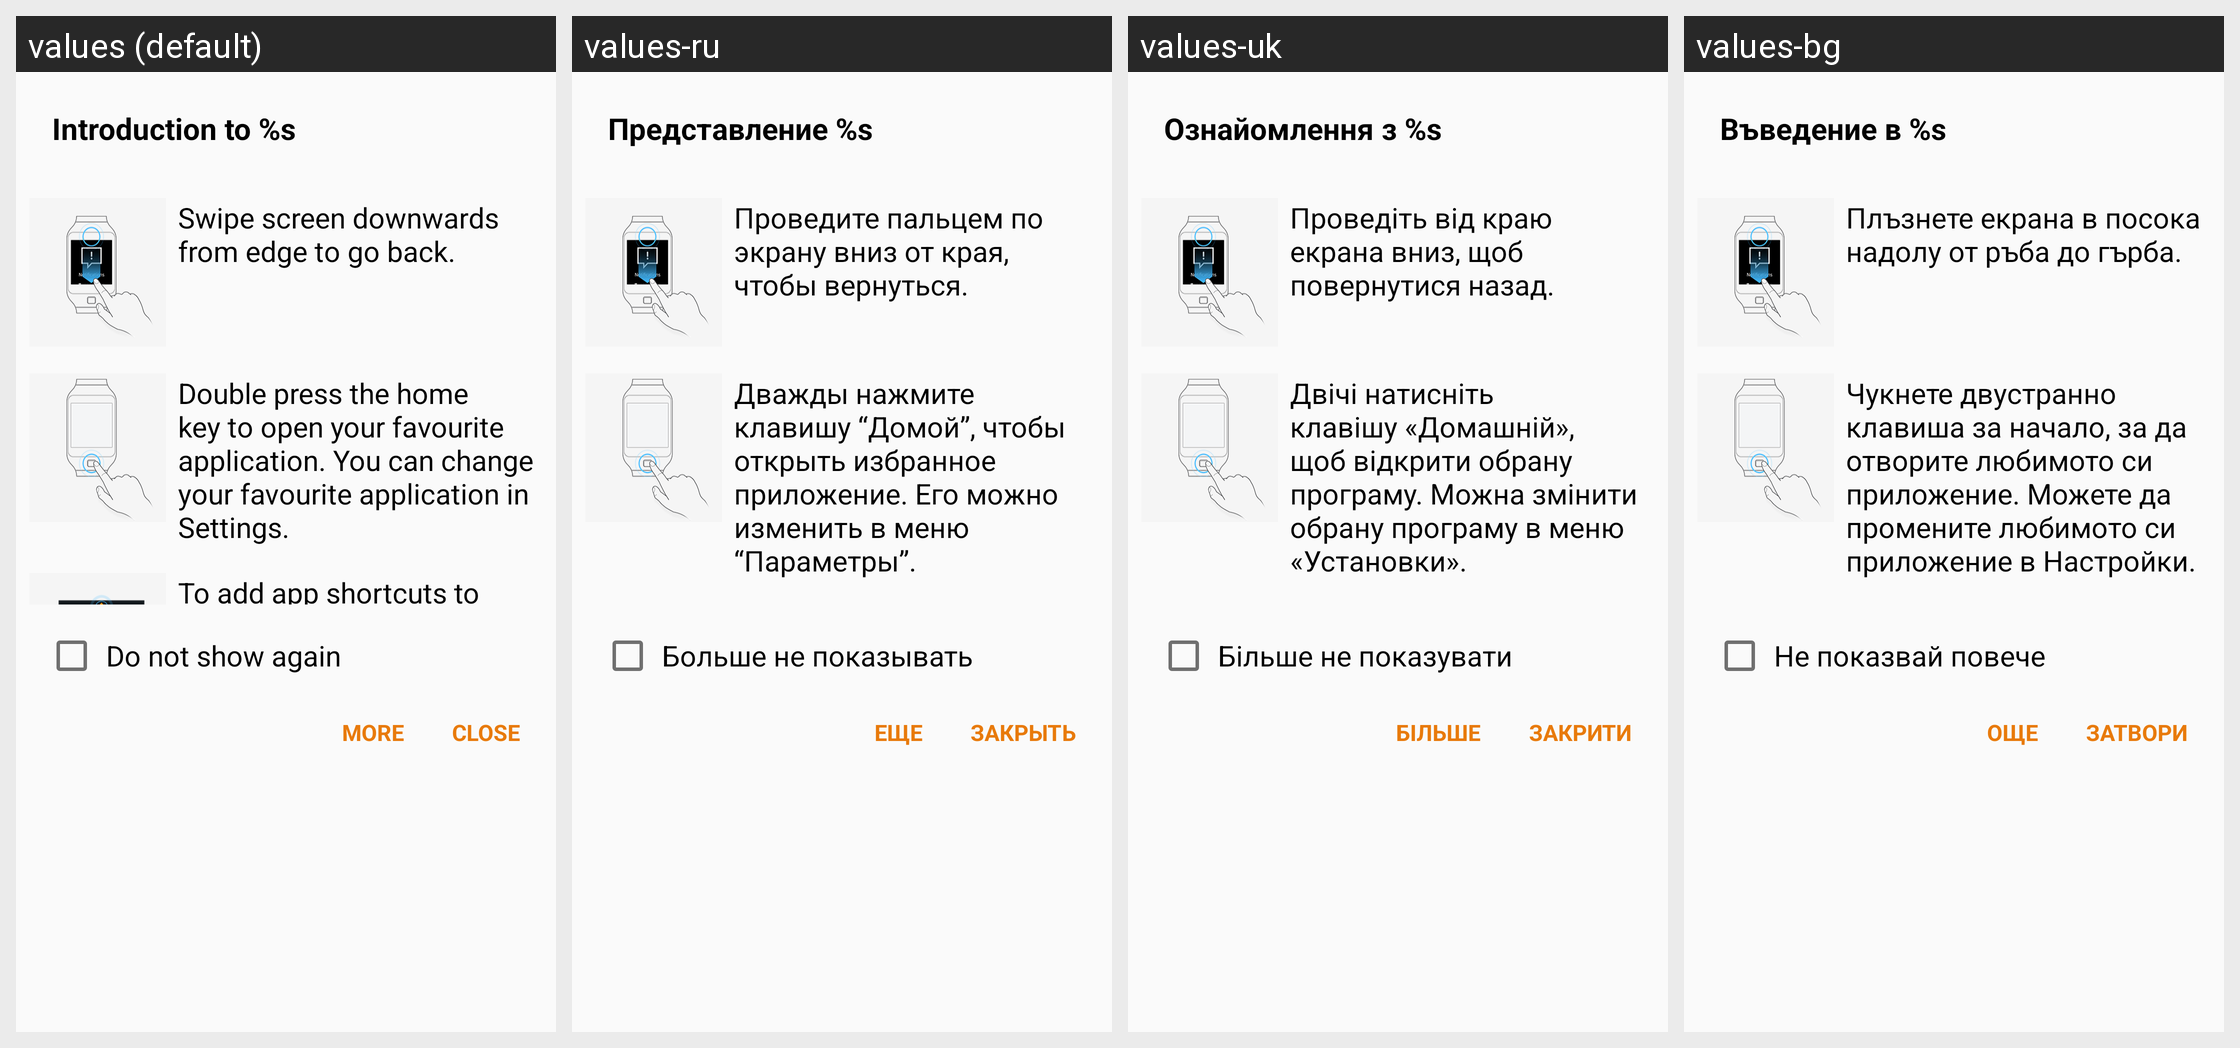

Locale-by-locale string values for the Android screen shown in this grid:
Android screen res/layout/dialog_quick_tutorial.xml rendered under 4 locales, left to right: values (default), values-ru, values-uk, values-bg. Device: Nexus 5 (rendered at 1080×1920; each locale shown at half size, 540×960, under a caption strip naming it); theme WManagerActionBarTheme.
Other locales in the repository, not shown: values-ar, values-as, values-az, values-az-rAZ, values-be, values-be-rBY, values-bn, values-bn-rBD, values-bn-rIN, values-bo, values-bs, values-ca, values-cs, values-da, values-de, values-el, values-en, values-en-rCA, values-en-rPH, values-en-rUS, values-en-rZG, values-es-rES, values-es-rUS, values-et, values-et-rEE, values-eu, values-eu-rES, values-fa, values-fi, values-fr, values-fr-rCA, values-ga, values-gl, values-gl-rES, values-gu, values-gu-rIN, values-hi, values-hr, values-hu, values-hy, values-hy-rAM, values-in, values-is, values-is-rIS, values-it, values-iw, values-ja, values-ka, values-ka-rGE, values-kk, values-kk-rKZ, values-km, values-km-rKH, values-kn, values-kn-rIN, values-ko, values-ky, values-ky-rKG, values-lo, values-lo-rLA, values-lt, values-lv, values-mg, values-mk, values-mk-rMK, values-ml, values-ml-rIN, values-mn, values-mn-rMN, values-mr, values-mr-rIN, values-ms, values-ms-rMY, values-my, values-my-rMM, values-my-rZG, values-nb, values-ne, values-ne-rNP, values-nl, values-or, values-pa, values-pa-rIN, values-pl, values-pl-rSP, values-pt-rBR, values-pt-rPT, values-ro, values-si, values-si-rLK, values-sk, values-sl, values-sq, values-sq-rAL, values-sr, values-sv, values-ta, values-ta-rIN, values-te, values-te-rIN, values-tg, values-th, values-tk, values-tl, values-tr, values-ur, values-ur-rPK, values-uz, values-uz-rUZ, values-vi, values-xh, values-zh-rCN, values-zh-rHK, values-zh-rTW, values-zu.
Strings drawn on this screen, with the default value and each locale's value (text and hints the layout hard-codes, and strings that could not be matched under every locale, appear in the picture but are not listed):

quick_tutorial_noti_title
  values: Introduction to %s
  values-ru: Представление %s
  values-uk: Ознайомлення з %s
  values-bg: Въведение в %s

quick_tutorial_to_go_back
  values: Swipe screen downwards from edge to go back.
  values-ru: Проведите пальцем по экрану вниз от края, чтобы вернуться.
  values-uk: Проведіть від краю екрана вниз, щоб повернутися назад.
  values-bg: Плъзнете екрана в посока надолу от ръба до гърба.

quick_tutorial_swipe_downwards
  values: Double press the home key to open your favourite application. You can change your favourite application in Settings.
  values-ru: Дважды нажмите клавишу “Домой”, чтобы открыть избранное приложение. Его можно изменить в меню “Параметры”.
  values-uk: Двічі натисніть клавішу «Домашній», щоб відкрити обрану програму. Можна змінити обрану програму в меню «Установки».
  values-bg: Чукнете двустранно клавиша за начало, за да отворите любимото си приложение. Можете да промените любимото си приложение в Настройки.

smartrelay_not_show
  values: Do not show again
  values-ru: Больше не показывать
  values-uk: Більше не показувати
  values-bg: Не показвай повече

more
  values: More
  values-ru: Еще
  values-uk: Більше
  values-bg: Още

close
  values: Close
  values-ru: Закрыть
  values-uk: Закрити
  values-bg: Затвори
